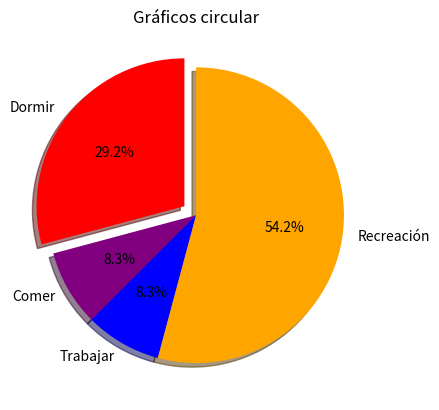

The matplotlib source for this figure:
## Crear un gráfico circular
import numpy as np
import matplotlib.pyplot as plt

# Definir datos
dormir = [7, 8, 6, 11, 7]
comer = [2, 3, 4, 3, 2]
trabajar = [7, 8, 7, 2, 2]
recreacion = [8, 5, 7, 8, 13]
divisiones = [7, 2, 2, 13]
actividades = ['Dormir', 'Comer', 'Trabajar', 'Recreación']

# Aplicar configuración de colores
colores = ['red', 'purple', 'blue', 'orange']

# Configurar las características del gráfico
plt.pie(divisiones, labels=actividades, colors=colores, startangle=90, shadow=True,
        explode=(0.1, 0, 0, 0), autopct='%1.1f%%')

# Definiendo el título
plt.title('Gráficos circular')

# Mostrar figura(gráfica)
plt.show()